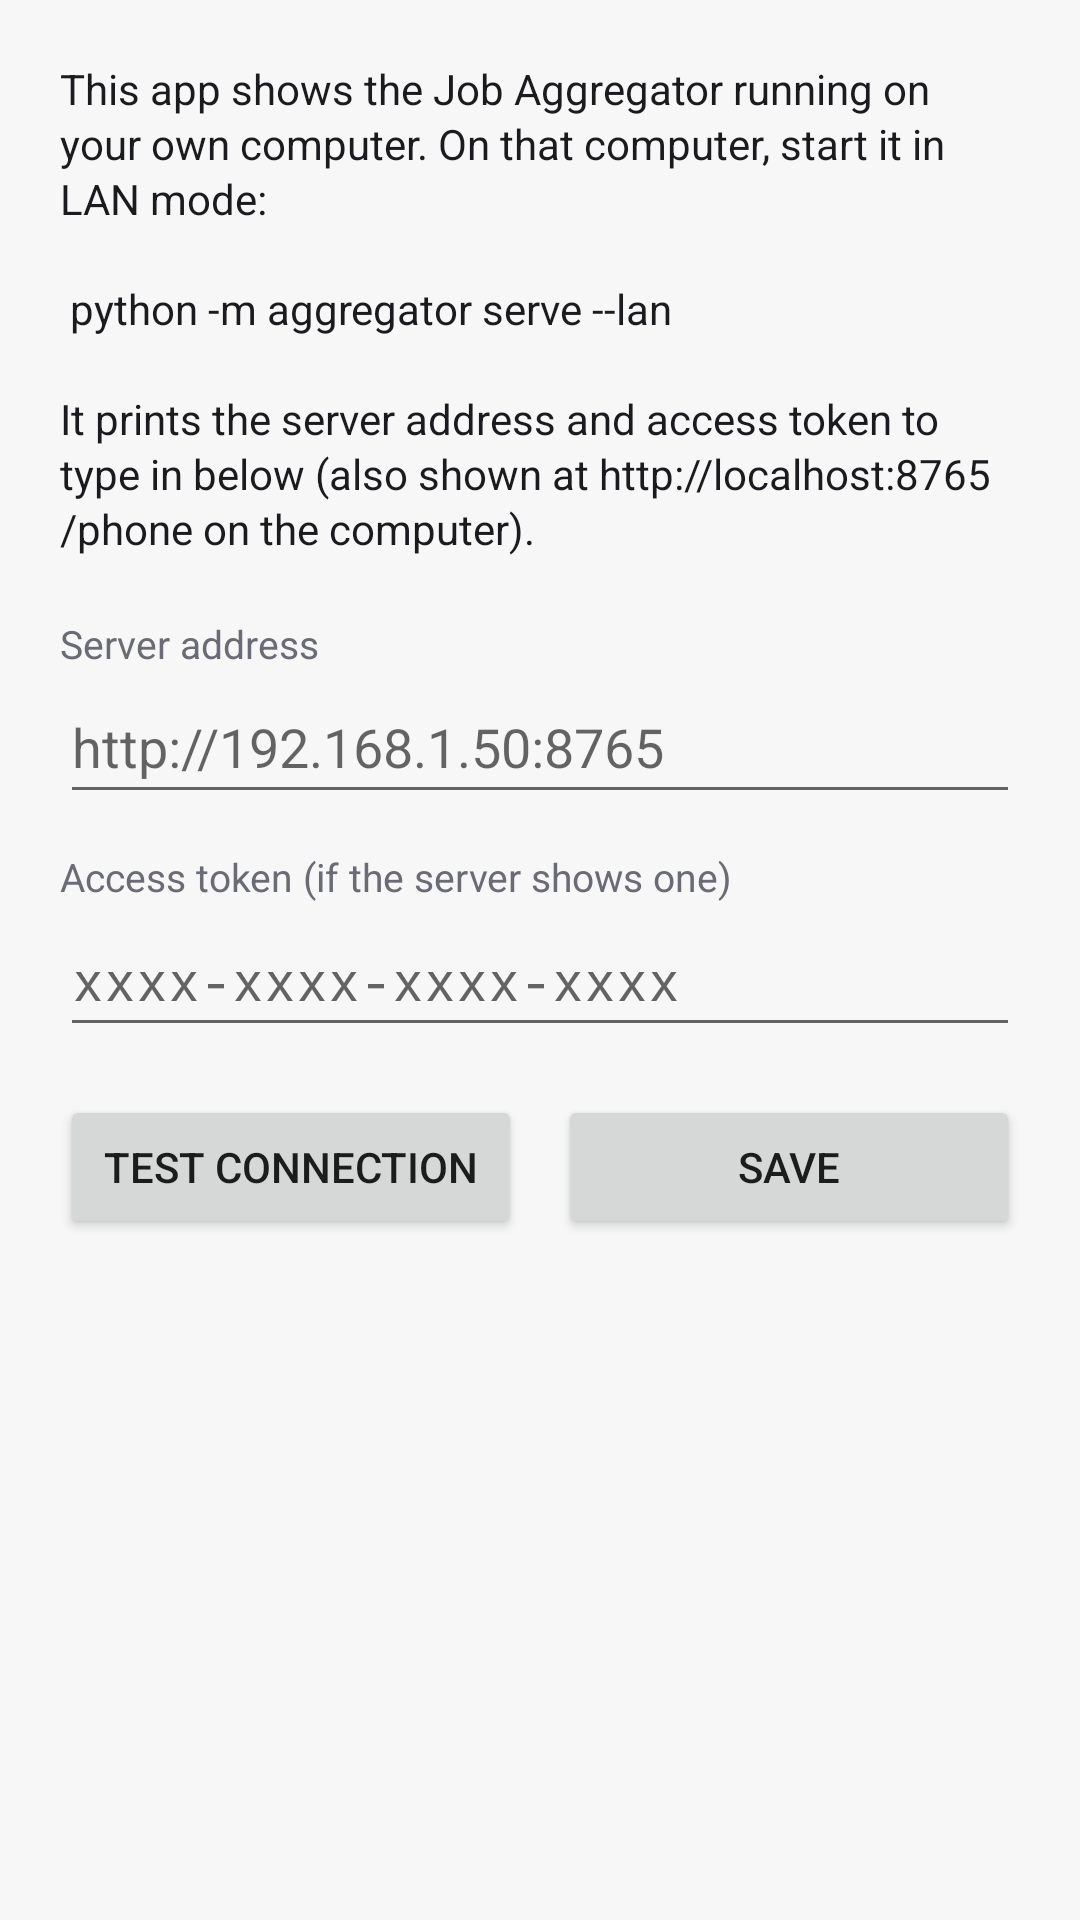

Produce the Android XML layout that renders to this screen, including the resource entries it uses.
<!-- AndroidManifest.xml: application theme Theme.JobAggregator -->
<!-- res/layout/activity_settings.xml -->
<?xml version="1.0" encoding="utf-8"?>
<ScrollView xmlns:android="http://schemas.android.com/apk/res/android"
    android:layout_width="match_parent"
    android:layout_height="match_parent"
    android:fillViewport="true">

    <LinearLayout
        android:layout_width="match_parent"
        android:layout_height="wrap_content"
        android:orientation="vertical"
        android:padding="20dp">

        <TextView
            android:id="@+id/intro"
            android:layout_width="match_parent"
            android:layout_height="wrap_content"
            android:lineSpacingExtra="2dp"
            android:text="@string/settings_intro"
            android:textColor="@color/ink"
            android:textIsSelectable="true"
            android:textSize="14sp" />

        <TextView
            android:layout_width="match_parent"
            android:layout_height="wrap_content"
            android:layout_marginTop="20dp"
            android:labelFor="@+id/server"
            android:text="@string/server_label"
            android:textColor="@color/muted"
            android:textSize="13sp" />

        <EditText
            android:id="@+id/server"
            android:layout_width="match_parent"
            android:layout_height="wrap_content"
            android:hint="@string/server_hint"
            android:imeOptions="actionNext"
            android:importantForAutofill="no"
            android:inputType="textUri"
            android:minHeight="48dp"
            android:singleLine="true" />

        <TextView
            android:layout_width="match_parent"
            android:layout_height="wrap_content"
            android:layout_marginTop="12dp"
            android:labelFor="@+id/token"
            android:text="@string/token_label"
            android:textColor="@color/muted"
            android:textSize="13sp" />

        <EditText
            android:id="@+id/token"
            android:layout_width="match_parent"
            android:layout_height="wrap_content"
            android:hint="@string/token_hint"
            android:imeOptions="actionDone"
            android:importantForAutofill="no"
            android:inputType="textNoSuggestions|textVisiblePassword"
            android:minHeight="48dp"
            android:singleLine="true"
            android:typeface="monospace" />

        <LinearLayout
            android:layout_width="match_parent"
            android:layout_height="wrap_content"
            android:layout_marginTop="16dp"
            android:orientation="horizontal">

            <Button
                android:id="@+id/btn_test"
                android:layout_width="0dp"
                android:layout_height="wrap_content"
                android:layout_weight="1"
                android:text="@string/test_connection" />

            <Button
                android:id="@+id/btn_save"
                android:layout_width="0dp"
                android:layout_height="wrap_content"
                android:layout_marginStart="12dp"
                android:layout_weight="1"
                android:text="@string/save" />
        </LinearLayout>

        <ProgressBar
            android:id="@+id/testing"
            style="?android:attr/progressBarStyleHorizontal"
            android:layout_width="match_parent"
            android:layout_height="wrap_content"
            android:layout_marginTop="12dp"
            android:indeterminate="true"
            android:visibility="gone" />

        <TextView
            android:id="@+id/result"
            android:layout_width="match_parent"
            android:layout_height="wrap_content"
            android:layout_marginTop="12dp"
            android:textIsSelectable="true"
            android:textSize="15sp" />

        <TextView
            android:id="@+id/tips"
            android:layout_width="match_parent"
            android:layout_height="wrap_content"
            android:layout_marginTop="8dp"
            android:lineSpacingExtra="3dp"
            android:text="@string/tips"
            android:textColor="@color/ink"
            android:textSize="14sp"
            android:visibility="gone" />

        <TextView
            android:id="@+id/version"
            android:layout_width="match_parent"
            android:layout_height="wrap_content"
            android:layout_marginTop="28dp"
            android:textColor="@color/muted"
            android:textSize="12sp" />
    </LinearLayout>
</ScrollView>
<!-- resources referenced by this layout -->
<resources>
  <color name="ink">#FF1B1B1F</color>
  <color name="muted">#FF6B6B76</color>
  <string name="save">Save</string>
  <string name="server_hint">http://192.168.1.50:8765</string>
  <string name="server_label">Server address</string>
  <string name="settings_intro">This app shows the Job Aggregator running on your own computer. On that computer, start it in LAN mode:\n\n    python -m aggregator serve --lan\n\nIt prints the server address and access token to type in below (also shown at http://localhost:8765/phone on the computer).</string>
  <string name="test_connection">Test connection</string>
  <string name="tips">Check that:\n• the phone is on the same Wi-Fi as the computer (not mobile data or a guest network)\n• the computer is on and awake\n• the server is running in LAN mode: python -m aggregator serve --lan\n• the computer\'s firewall allows incoming TCP port 8765 (private/home network)\n• the address is the computer\'s IP, e.g. http://192.168.1.50:8765</string>
  <string name="token_hint">xxxx-xxxx-xxxx-xxxx</string>
  <string name="token_label">Access token (if the server shows one)</string>
  <style name="Theme.JobAggregator" parent="Theme.AppCompat.Light.DarkActionBar">
          <item name="colorPrimary">@color/navy</item>
          <item name="colorPrimaryDark">@color/navy_dark</item>
          <item name="colorAccent">@color/accent</item>
          <item name="android:windowBackground">@color/bg</item>
          <item name="android:statusBarColor">@color/navy_dark</item>
      </style>
  <color name="navy">#FF111827</color>
  <color name="navy_dark">#FF0B1220</color>
  <color name="accent">#FF2952CC</color>
  <color name="bg">#FFF7F7F8</color>
</resources>
